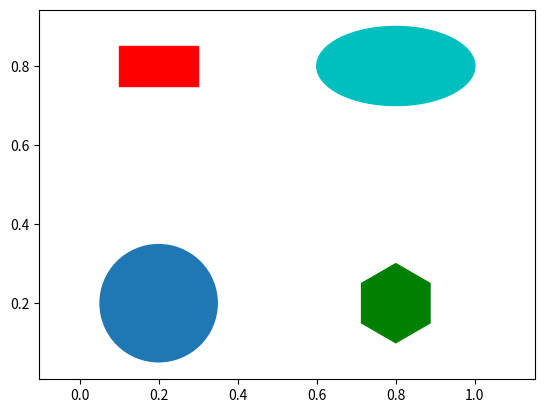

Reproduce this figure in Python.
# 01.12.2024

import numpy as np
import matplotlib.pyplot as plt
import pandas as pd
import matplotlib.patches as mpatches

# example 1 add x- and y- axis
# x = np.arange(0,10)
# plt.title('Square of x Power to 2')
# plt.plot(x,x*x)
# plt.xlabel('X-axis')
# plt.ylabel('Y-axis')
# plt.show()

# example 2 add text
# x=np.arange(-10,11,1)
# y=x*x
# plt.plot(x,y)
# plt.title('Square of x power to 2')
# plt.text(-2.5,30,'function y = x^2')
# plt.show()

# example 3 add explanation
# x=np.arange(-10,11,1)
# y=x*x
# plt.plot(x,y)
# plt.title('Square of x power to 2')
# plt.annotate('start', xy=(0, 0), xytext=(-4, 50),
#              arrowprops={'headwidth': 10, 'facecolor': 'black'})
# plt.show()

# example 4 add legend
# plt.plot(x,x)
# plt.plot(x,x*2)
# plt.plot(x,x*3)
# plt.plot(x,x*4)
# plt.legend(['blue','light','weigt','baby'])
# plt.show()

# example 5 change color
# x = np.arange(1,5)
# plt.plot(x,color='g')
# plt.plot(x+1,color='0.5')
# plt.plot(x+2,color='gold')
# plt.plot(x+3,color=(0.1,0.2,0.3))
# plt.show()

# example 6 marker
# x = np.arange(1,5)
# plt.plot(x,marker='o')
# plt.plot(x+1,marker='>')
# plt.plot(x+2,marker='s')
# plt.show()

# example 7 add mathematical formula
# plt.title('mathematical formula')
# plt.xlim([1,8])
# plt.ylim([1,5])
# plt.text(2,4,r'$ \alpha \beta \pi \lambda \omega $',size=25)
# plt.text(4,4,r'$ \sin(0)=\cos(\frac{\pi}{2}) $',size=25)
# plt.text(2,2,r'$ lim_{x \rightarrow y} \frac{1}{x^3} $',size=25)
# plt.text(4,2,r'$ \sqrt{4}{x}=\sqrt{y} $',size=25)
# plt.show()

# example 8 add grid
# x = 'data_1','data_2','data_3','data_4'
# y = [15,30,45,10]
# plt.grid(color='g',linewidth='1',linestyle='-.')
# plt.plot(x,y)
# plt.show()

# example 9 change axis locator-params
# x = np.arange(0,30,1)
# plt.plot(x,x)
# plt.title('x-,y-axis 2 steps pro unit')
# plt.locator_params('x',nbins=20)
# plt.locator_params('y',nbins=20)
# plt.show()

# example 10 axis->xlim/ylim
# x = np.arange(0,30,1)
# plt.plot(x,x*x)
# plt.xlim(xmin=0,xmax=40)
# plt.ylim(ymin=0,ymax=1000)
# plt.show()

# example 11 autofmt_xdate
# x=pd.date_range('2024/12/01',periods=30)
# y=np.arange(0,30,1)
# plt.plot(x,y)
# plt.gcf().autofmt_xdate()
# plt.show()

# example 12 add twinx
# x = np.arange(1,20)
# y1=x*x
# y2=np.log(x)
# plt.plot(x,y1)
# plt.twinx()
# plt.plot(x,y2,'r')
# plt.show()

# example 14 fill/fill_between
# x=np.linspace(0,5*np.pi,1000)
# y1=np.sin(x)
# y2=np.sin(2*x)
# plt.plot(x,y1)
# plt.plot(x,y2)
# plt.fill(x,y1,'g')
# plt.fill(x,y2,'r')
#
# plt.title('Fill/Fill-Between')
# plt.show()

# example 15 matloitlib.patche
xy1=np.array([0.2,0.2])
xy2=np.array([0.2,0.8])
xy3=np.array([0.8,0.2])
xy4=np.array([0.8,0.8])

fig,ax = plt.subplots()

circle = mpatches.Circle(xy1,0.15)
ax.add_patch(circle)

rect = mpatches.Rectangle(xy2 - np.array([0.1, 0.05]), 0.2, 0.1, color='r')
ax.add_patch(rect)

# Add a regular polygon (e.g., triangle)
polygon = mpatches.RegularPolygon(xy3, numVertices=6, radius=0.1, color='g')
ax.add_patch(polygon)

ellipse = mpatches.Ellipse(xy4,0.4,0.2,color='c')
ax.add_patch(ellipse)

ax.axis('equal')
plt.show()

# example 16 plt.style.use
# print(plt.style.use('seaborn-whitegrid'))
# print(plt.style.available)